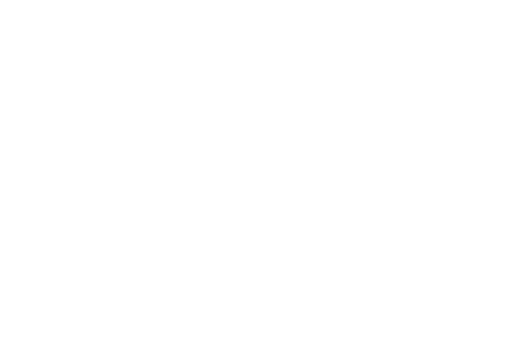
t = 0.00 s
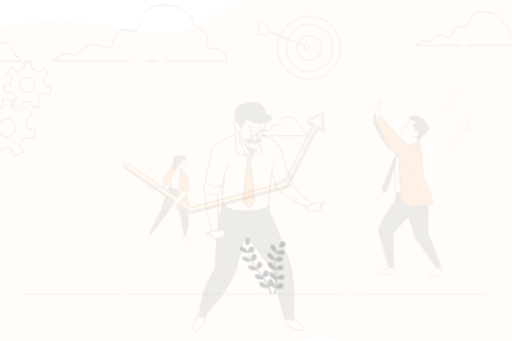
t = 0.15 s
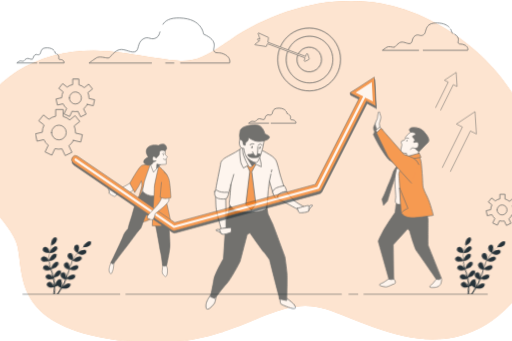
t = 0.45 s
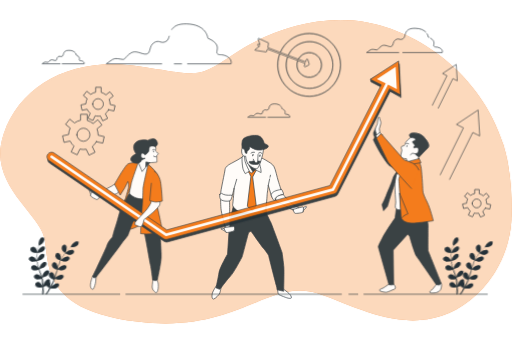
t = 0.60 s
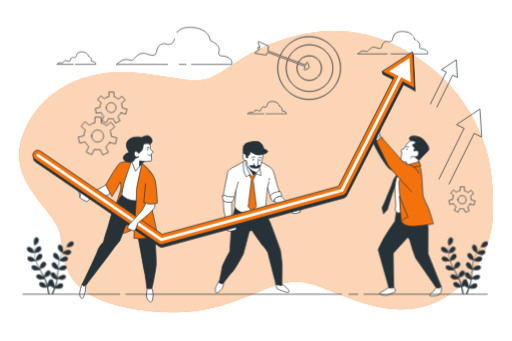
t = 0.80 s
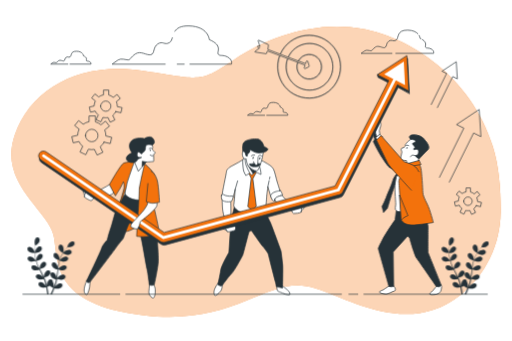
t = 1.00 s

The animated SVG that drew these frames (rendered in a browser with its animation timeline set to each time). Animation: 5 CSS @keyframes rules; one cycle of 1.00 s.

<svg class="animated" id="freepik_stories-team-goals" xmlns="http://www.w3.org/2000/svg" viewBox="0 0 750 500" version="1.1" xmlns:xlink="http://www.w3.org/1999/xlink" xmlns:svgjs="http://svgjs.com/svgjs"><style>svg#freepik_stories-team-goals:not(.animated) .animable {opacity: 0;}svg#freepik_stories-team-goals.animated #freepik--background-simple--inject-73 {animation: 1s 1 forwards cubic-bezier(.36,-0.01,.5,1.38) zoomOut;animation-delay: 0s;}svg#freepik_stories-team-goals.animated #freepik--Clouds--inject-73 {animation: 1s 1 forwards cubic-bezier(.36,-0.01,.5,1.38) zoomOut;animation-delay: 0s;}svg#freepik_stories-team-goals.animated #freepik--Arrows--inject-73 {animation: 1s 1 forwards cubic-bezier(.36,-0.01,.5,1.38) zoomIn;animation-delay: 0s;}svg#freepik_stories-team-goals.animated #freepik--Target--inject-73 {animation: 1s 1 forwards cubic-bezier(.36,-0.01,.5,1.38) slideDown;animation-delay: 0s;}svg#freepik_stories-team-goals.animated #freepik--Gears--inject-73 {animation: 1s 1 forwards cubic-bezier(.36,-0.01,.5,1.38) zoomOut;animation-delay: 0s;}svg#freepik_stories-team-goals.animated #freepik--character-3--inject-73 {animation: 1s 1 forwards cubic-bezier(.36,-0.01,.5,1.38) slideDown;animation-delay: 0s;}svg#freepik_stories-team-goals.animated #freepik--character-2--inject-73 {animation: 1s 1 forwards cubic-bezier(.36,-0.01,.5,1.38) zoomOut;animation-delay: 0s;}svg#freepik_stories-team-goals.animated #freepik--Plants--inject-73 {animation: 1s 1 forwards cubic-bezier(.36,-0.01,.5,1.38) lightSpeedLeft;animation-delay: 0s;}svg#freepik_stories-team-goals.animated #freepik--character-1--inject-73 {animation: 1s 1 forwards cubic-bezier(.36,-0.01,.5,1.38) zoomIn;animation-delay: 0s;}svg#freepik_stories-team-goals.animated #freepik--Floor--inject-73 {animation: 1s 1 forwards cubic-bezier(.36,-0.01,.5,1.38) fadeIn;animation-delay: 0s;}            @keyframes zoomOut {                0% {                    opacity: 0;                    transform: scale(1.5);                }                100% {                    opacity: 1;                    transform: scale(1);                }            }                    @keyframes zoomIn {                0% {                    opacity: 0;                    transform: scale(0.5);                }                100% {                    opacity: 1;                    transform: scale(1);                }            }                    @keyframes slideDown {                0% {                    opacity: 0;                    transform: translateY(-30px);                }                100% {                    opacity: 1;                    transform: translateY(0);                }            }                    @keyframes lightSpeedLeft {              from {                transform: translate3d(-50%, 0, 0) skewX(20deg);                opacity: 0;              }              60% {                transform: skewX(-10deg);                opacity: 1;              }              80% {                transform: skewX(2deg);              }              to {                opacity: 1;                transform: translate3d(0, 0, 0);              }            }                    @keyframes fadeIn {                0% {                    opacity: 0;                }                100% {                    opacity: 1;                }            }        </style><g id="freepik--background-simple--inject-73" class="animable" style="transform-origin: 375.063px 251.879px;"><path d="M676,431.43c36.22-29,57.07-73.12,57.71-119.53.41-29.26-1.69-66-11.52-97.46-32.42-103.73-124-160-191-172s-136,10-188,45-47,29-136,16-162,25-186,95,49,109.67,57,146.34-6,101.66,133,117.66,181-62,250-40C516.71,440.15,599.43,492.82,676,431.43Z" style="fill: rgb(243, 114, 12); transform-origin: 375.063px 251.879px;" id="elisxfkljci3a" class="animable"></path><g id="el44qjmd829c9"><path d="M676,431.43c36.22-29,57.07-73.12,57.71-119.53.41-29.26-1.69-66-11.52-97.46-32.42-103.73-124-160-191-172s-136,10-188,45-47,29-136,16-162,25-186,95,49,109.67,57,146.34-6,101.66,133,117.66,181-62,250-40C516.71,440.15,599.43,492.82,676,431.43Z" style="fill: rgb(255, 255, 255); opacity: 0.7; transform-origin: 375.063px 251.879px;" class="animable"></path></g></g><g id="freepik--Clouds--inject-73" class="animable" style="transform-origin: 354.833px 103.526px;"><path d="M120.14,78.06c-1.41-1.46-3.86-2.81-8.11-2.92-9.55-.23-7,6.53-9.55,8.16s-3.26-.93-5.83.7-1.4,4.89-3.49,5.36-4.89-2.1-7.46-.47-2.56,3-3.73,3-3.49-.93-4.89,0-3,2.1-3,2.1h25" style="fill: none; stroke: rgb(38, 50, 56); stroke-linecap: round; stroke-linejoin: round; transform-origin: 97.11px 84.5621px;" id="elbl1355o1ir6" class="animable"></path><path d="M122.77,82.23l-.72-.33a6.3,6.3,0,0,0-.86-2.46" style="fill: none; stroke: rgb(38, 50, 56); stroke-linecap: round; stroke-linejoin: round; transform-origin: 121.98px 80.835px;" id="el4j95iqawqrs" class="animable"></path><path d="M102.27,94H133s.7-2.1-1.86-3.5-3.73-.23-4.66-1.4,1.85-3.55-2.49-6.23" style="fill: none; stroke: rgb(38, 50, 56); stroke-linecap: round; stroke-linejoin: round; transform-origin: 117.679px 88.435px;" id="elwiyvjz0k21p" class="animable"></path><path d="M408.65,153.11c-1.42-1.47-3.87-2.82-8.12-2.92-9.55-.23-7,6.52-9.55,8.15s-3.26-.93-5.82.7-1.4,4.9-3.5,5.36-4.89-2.1-7.45-.46-2.57,3-3.73,3-3.5-.93-4.89,0-3,2.1-3,2.1h25" style="fill: none; stroke: rgb(38, 50, 56); stroke-linecap: round; stroke-linejoin: round; transform-origin: 385.62px 159.612px;" id="eld7jq8qq826n" class="animable"></path><path d="M411.28,157.28l-.73-.33a6.25,6.25,0,0,0-.86-2.46" style="fill: none; stroke: rgb(38, 50, 56); stroke-linecap: round; stroke-linejoin: round; transform-origin: 410.485px 155.885px;" id="elb04707ljquc" class="animable"></path><path d="M390.78,169.06H421.5s.7-2.1-1.86-3.49-3.73-.24-4.66-1.4,1.85-3.55-2.49-6.23" style="fill: none; stroke: rgb(38, 50, 56); stroke-linecap: round; stroke-linejoin: round; transform-origin: 406.184px 163.5px;" id="elx75y08l53xs" class="animable"></path><path d="M612.26,49.45c-2.54-2.64-7-5.07-14.62-5.26C580.42,43.77,585,56,580.42,58.89s-5.88-1.68-10.5,1.26-2.52,8.82-6.29,9.66S554.81,66,550.19,69s-4.62,5.46-6.72,5.46-6.3-1.68-8.82,0-5.46,3.78-5.46,3.78h45.09" style="fill: none; stroke: rgb(38, 50, 56); stroke-linecap: round; stroke-linejoin: round; transform-origin: 570.725px 61.2097px;" id="elrskj1jj5yhi" class="animable"></path><path d="M617,57c-.41-.2-.84-.4-1.3-.6a11.39,11.39,0,0,0-1.55-4.43" style="fill: none; stroke: rgb(38, 50, 56); stroke-linecap: round; stroke-linejoin: round; transform-origin: 615.575px 54.485px;" id="eln57d11icwdn" class="animable"></path><path d="M580.05,78.21h55.38s1.26-3.78-3.36-6.3-6.71-.42-8.39-2.52c-1.5-1.87,3.33-6.4-4.49-11.23" style="fill: none; stroke: rgb(38, 50, 56); stroke-linecap: round; stroke-linejoin: round; transform-origin: 607.818px 68.185px;" id="elnniampgp86" class="animable"></path><path d="M278.13,94.06h60.92s2.08-6.23-5.54-10.38-11.07-.69-13.84-4.15,7.62-12.46-13.14-21.45c0,0-1.39-19.38-29.76-20.07-12.24-.3-17.78,3.27-20.74,7.81" style="fill: none; stroke: rgb(38, 50, 56); stroke-linecap: round; stroke-linejoin: round; transform-origin: 297.67px 66.0262px;" id="elwevmucv26o8" class="animable"></path><line x1="259.54" y1="94.06" x2="269.68" y2="94.06" style="fill: none; stroke: rgb(38, 50, 56); stroke-linecap: round; stroke-linejoin: round; transform-origin: 264.61px 94.06px;" id="elprvrwnexnt" class="animable"></line><path d="M252.34,55.38c-.87,2.95-1.81,5.5-3.94,6.85-7.61,4.84-9.68-2.77-17.3,2.08S227,78.84,220.73,80.22,206.19,74,198.58,78.84s-7.61,9-11.07,9-10.38-2.76-14.53,0-9,6.23-9,6.23h77.81" style="fill: none; stroke: rgb(38, 50, 56); stroke-linecap: round; stroke-linejoin: round; transform-origin: 208.16px 74.725px;" id="elu5wrm0vvr8n" class="animable"></path></g><g id="freepik--Arrows--inject-73" class="animable" style="transform-origin: 668.335px 178.715px;"><polyline points="658.36 266.99 694.03 194.95 704.74 200.25 702.19 160.44 668.99 182.55 679.7 187.85 644.02 259.89" style="fill: none; stroke: rgb(38, 50, 56); stroke-linecap: round; stroke-linejoin: round; transform-origin: 674.38px 213.715px;" id="elbx1re75w4b6" class="animable"></polyline><polyline points="640.96 157.59 663.44 112.19 670.19 115.53 668.59 90.44 647.66 104.37 654.41 107.71 631.93 153.12" style="fill: none; stroke: rgb(38, 50, 56); stroke-linecap: round; stroke-linejoin: round; transform-origin: 651.06px 124.015px;" id="elxpn5wiamik9" class="animable"></polyline></g><g id="freepik--Target--inject-73" class="animable" style="transform-origin: 436.38px 97.849px;"><path d="M410.83,79.5a45.91,45.91,0,1,1-.85,2.09" style="fill: none; stroke: rgb(38, 50, 56); stroke-miterlimit: 10; transform-origin: 452.919px 97.8358px;" id="elugtsjifsk" class="animable"></path><path d="M410.31,79.31a46.45,46.45,0,1,1-.85,2.09" style="fill: none; stroke: rgb(38, 50, 56); stroke-miterlimit: 10; stroke-width: 0.5px; transform-origin: 452.9px 97.849px;" id="elf48wm3z9dg" class="animable"></path><path d="M422.45,83.89a34.17,34.17,0,1,1-.86,2.08" style="fill: none; stroke: rgb(38, 50, 56); stroke-miterlimit: 10; transform-origin: 453.58px 97.9786px;" id="el24afv1kzmdh" class="animable"></path><path d="M421.93,83.69a34.39,34.39,0,1,1-3.08,14.23,34,34,0,0,1,2.22-12.15" style="fill: none; stroke: rgb(38, 50, 56); stroke-miterlimit: 10; stroke-width: 0.5px; transform-origin: 453.24px 97.9152px;" id="el0ll1mjvrhd2k" class="animable"></path><path d="M437.27,89.53a.08.08,0,0,1,0,0,17.83,17.83,0,1,1-.93,2.05l0-.09" style="fill: none; stroke: rgb(38, 50, 56); stroke-miterlimit: 10; transform-origin: 453.01px 97.9064px;" id="el3xt0ashkxml" class="animable"></path><path d="M436.55,89.71l.21-.42h0a18.6,18.6,0,1,1-2.13,8.63,18.41,18.41,0,0,1,1.2-6.57" style="fill: none; stroke: rgb(38, 50, 56); stroke-miterlimit: 10; stroke-width: 0.5px; transform-origin: 453.23px 97.9329px;" id="elzr05tx2qie" class="animable"></path><path d="M437.57,89.59l-.15,0-.13-.05-.52-.2h0l-14.31-5.4-.52-.2-11.1-4.19-.52-.19-17.88-6.75.88-6.6a.56.56,0,0,0-.33-.59L378.84,59a.57.57,0,0,0-.77.7l2.87,8.5-2.11-.8a1.13,1.13,0,1,0-.8,2.11l2.2.83-6.6,5.07a.56.56,0,0,0-.2.59.55.55,0,0,0,.46.41l15.85,2.44h.08a.57.57,0,0,0,.53-.36l1.49-3.78,17.62,6.65.52.19,11.09,4.18.52.2,14.25,5.38.52.19.42.16" style="fill: none; stroke: rgb(38, 50, 56); stroke-miterlimit: 10; transform-origin: 405.49px 75.3061px;" id="elrhbkqu3k4mm" class="animable"></path><path d="M437.27,89.53h.15l.15,0,10.19,3.85,1.12-3.36a1.12,1.12,0,0,1,1.06-.77h0a1.13,1.13,0,0,1,1.06.8l2,6.62a1.14,1.14,0,0,1-.57,1.34l-5.1,2.54a1.11,1.11,0,0,1-.5.12,1.13,1.13,0,0,1-.74-.27,1.15,1.15,0,0,1-.33-1.21L447,95.58,436.78,91.7a1,1,0,0,1-.38-.25" style="fill: none; stroke: rgb(38, 50, 56); stroke-miterlimit: 10; transform-origin: 444.724px 94.96px;" id="el6htu0bxrszr" class="animable"></path></g><g id="freepik--Gears--inject-73" class="animable" style="transform-origin: 405.28px 223.22px;"><path d="M152.38,208.46l9,2,2.08-9.12-8.63-2c0-.25,0-.51,0-.77a20.44,20.44,0,0,0-1.64-8.06l7-5.58-5.83-7.31L147.7,183a20.54,20.54,0,0,0-8.13-4.32V170h-9.35v8.38a20.42,20.42,0,0,0-8.49,3.81l-6.77-5.4-5.83,7.31,6.61,5.27a20.48,20.48,0,0,0-2.2,8.93l-8.61,2,2.08,9.12,8.49-1.94a20.77,20.77,0,0,0,5.48,7.1l-4,8.21,8.43,4.06,3.89-8.08a20.31,20.31,0,0,0,8.77.21l4,8.37,8.43-4.06-3.92-8.14A20.72,20.72,0,0,0,152.38,208.46ZM125,198.65a9.18,9.18,0,1,1,9.18,9.18A9.18,9.18,0,0,1,125,198.65Z" style="fill: none; stroke: rgb(38, 50, 56); stroke-linecap: round; stroke-linejoin: round; transform-origin: 134.195px 198.675px;" id="elouec1gmhk9" class="animable"></path><path d="M698.13,301.6l6.09,1.39,1.41-6.18-5.85-1.34c0-.17,0-.35,0-.52a14,14,0,0,0-1.1-5.47l4.74-3.78-4-5L695,284.36a13.82,13.82,0,0,0-5.51-2.92v-5.91H683.1v5.67a13.93,13.93,0,0,0-5.75,2.59l-4.59-3.66-4,5,4.48,3.57a13.79,13.79,0,0,0-1.49,6L666,296l1.41,6.18,5.76-1.31a14.11,14.11,0,0,0,3.71,4.81l-2.68,5.56,5.71,2.75,2.64-5.48a13.64,13.64,0,0,0,3.28.41,14.54,14.54,0,0,0,2.66-.26l2.73,5.67,5.72-2.75-2.66-5.51A14.19,14.19,0,0,0,698.13,301.6ZM679.57,295a6.22,6.22,0,1,1,6.22,6.22A6.22,6.22,0,0,1,679.57,295Z" style="fill: none; stroke: rgb(38, 50, 56); stroke-linecap: round; stroke-linejoin: round; transform-origin: 685.815px 294.93px;" id="el7g26rjo8gfk" class="animable"></path><path d="M169.61,163.64l7.38,1.68,1.7-7.48-7.08-1.61c0-.21,0-.42,0-.63A16.77,16.77,0,0,0,170.3,149l5.75-4.58-4.78-6-5.5,4.38a16.91,16.91,0,0,0-6.67-3.54v-7.15h-7.67V139a16.82,16.82,0,0,0-7,3.13l-5.56-4.43-4.78,6,5.42,4.32a16.83,16.83,0,0,0-1.8,7.32l-7.07,1.62,1.71,7.48,7-1.59a17,17,0,0,0,4.49,5.82l-3.25,6.73,6.92,3.33,3.19-6.63a16.81,16.81,0,0,0,4,.49,17.15,17.15,0,0,0,3.22-.31l3.3,6.86,6.92-3.33-3.22-6.67A16.81,16.81,0,0,0,169.61,163.64Zm-22.45-8a7.53,7.53,0,1,1,7.53,7.52A7.53,7.53,0,0,1,147.16,155.6Z" style="fill: none; stroke: rgb(38, 50, 56); stroke-linecap: round; stroke-linejoin: round; transform-origin: 154.665px 155.625px;" id="elklb8tbth9sd" class="animable"></path></g><g id="freepik--character-3--inject-73" class="animable" style="transform-origin: 597.134px 303.346px;"><path d="M569.75,419.55s-6.21,4-7.45,5-6.95,2.24-6.2,4,7.94,2.73,9.93,2.73,9.67-4,11.66-4.46,2-2.73,1.24-4.47a20.77,20.77,0,0,0-3-4.22l-5.21,1.49Z" style="fill: rgb(255, 255, 255); stroke: rgb(38, 50, 56); stroke-linecap: round; stroke-linejoin: round; transform-origin: 567.714px 424.705px;" id="elkuyqcgp17q" class="animable"></path><path d="M640.23,418.87s-4.72,5.71-5.46,6.95-5,3.22-5,5.21,7.2,1,9.43.74a9,9,0,0,0,6.45-4.46c1.25-2.49,2.24-7.7.75-9.68S640.23,418.87,640.23,418.87Z" style="fill: rgb(255, 255, 255); stroke: rgb(38, 50, 56); stroke-linecap: round; stroke-linejoin: round; transform-origin: 638.459px 424.616px;" id="el1y63kt05sf7" class="animable"></path><path d="M580.67,308.93l-.2,1.5-1.54,11.9s-13.8,19.49-18.85,29.64c-2.58,5.18-6.18,11.33-5.68,13.06l15.35,54.52a10,10,0,0,0,3.72,1,10.15,10.15,0,0,0,3.47-.74l-.7-50.46,21.3-23.43,2.73,3.47s7.07,25.08,10.05,29.05S639,419.61,639,419.61a10.69,10.69,0,0,0,4.22,1c2.24,0,3.23-3,3.23-3s-18.49-45.65-19-47.14-.13-38-.13-38l-3-17.62-3.47-11.17s-6.45,1.74-17.37,1.24-21.34-1.24-21.34-1.24Z" style="fill: rgb(38, 50, 56); stroke: rgb(38, 50, 56); stroke-linecap: round; stroke-linejoin: round; transform-origin: 600.402px 362.145px;" id="elw8ypwu8o97q" class="animable"></path><path d="M551.38,189.32s-3.47,5.21-4,8.44a8.46,8.46,0,0,0,1.74,6l-2,4.22s6.7,13.65,10.67,19.85,10.42,16.63,14.39,18.62,11.66,10.17,11.66,10.17l4.47-9.68S575.21,230.51,567,219.1a220.5,220.5,0,0,1-13.65-21.59,39.9,39.9,0,0,1,.5-6.45,33.7,33.7,0,0,0,.49-5.71Z" style="fill: rgb(38, 50, 56); stroke: rgb(38, 50, 56); stroke-linecap: round; stroke-linejoin: round; transform-origin: 567.715px 220.985px;" id="eln8dltga3ee" class="animable"></path><path d="M591.59,243.17s-10.18,12.16-12.16,20.1.49,32.51.49,36-2,7.2.75,9.68,10.92,1.24,13.89,1,17.13,0,21.35-1.25,6.2-3,6.2-5.95-5.21-26.55-6-30.52,2-17.62-1.73-24.08S598.78,240.69,591.59,243.17Z" style="fill: rgb(255, 255, 255); stroke: rgb(38, 50, 56); stroke-linecap: round; stroke-linejoin: round; transform-origin: 600.386px 276.197px;" id="el9gv3garu7dj" class="animable"></path><path d="M589.85,244.91s-12.41,12.65-14.15,19.35-7.94,19.61-9.92,25.32a116.13,116.13,0,0,1-6,13.15l2.23,8.93,5.71-6.2s5.71-19.61,8.69-27.8,3.47-15.88,4-18.11S589.85,244.91,589.85,244.91Z" style="fill: rgb(38, 50, 56); stroke: rgb(38, 50, 56); stroke-linecap: round; stroke-linejoin: round; transform-origin: 574.815px 278.285px;" id="elxqyuk6rp0h" class="animable"></path><path d="M591.59,244.16s-7.45,20.35-7.2,21.84,3.72,56.58,3.72,56.58,3.48,8.44,19.11,7.2S635,326.3,635,326.3s-4.71-18.61-8.93-27.05-6.45-13.4-6.45-17.37-1.74-30.52-2.73-34.74a22.05,22.05,0,0,0-2.24-6.2l-1.48-1.24Z" style="fill: rgb(243, 114, 12); stroke: rgb(38, 50, 56); stroke-linecap: round; stroke-linejoin: round; transform-origin: 609.692px 284.802px;" id="el50cwqw5w2xl" class="animable"></path><path d="M585.63,286.35l12.16,29.78s-5,2-6.7,3.72a40.09,40.09,0,0,1-3,2.73Z" style="fill: rgb(243, 114, 12); stroke: rgb(38, 50, 56); stroke-linecap: round; stroke-linejoin: round; transform-origin: 591.71px 304.465px;" id="eltbwh2bm3v5a" class="animable"></path><path d="M601.76,204.21s-7.69,6.2-7.69,7.94-2,4.22-2,4.22-4,.5-4.22,2,1.24,4.47,1.24,4.47-2.48,8.44-1.48,10.42,8.18,2.24,8.18,2.24l.25,5.46,17.13-2.73-.25-4.22s9.18-9.93,13.65-14.15-1.24-11.66-6.7-17.37-18.37-5.71-19.36-2.73A3.82,3.82,0,0,0,601.76,204.21Z" style="fill: rgb(255, 255, 255); stroke: rgb(38, 50, 56); stroke-linecap: round; stroke-linejoin: round; transform-origin: 607.775px 219.372px;" id="elu1oeckl57v" class="animable"></path><path d="M595.31,213.14a3.42,3.42,0,0,1,3.47.25" style="fill: none; stroke: rgb(38, 50, 56); stroke-linecap: round; stroke-linejoin: round; transform-origin: 597.045px 213.086px;" id="elyag10lgppcp" class="animable"></path><path d="M595.57,216.72c-.19.8-.07,1.52.26,1.59s.76-.5.95-1.3.07-1.51-.26-1.59S595.76,215.92,595.57,216.72Z" style="fill: rgb(38, 50, 56); transform-origin: 596.175px 216.864px;" id="el0wti752mguw" class="animable"></path><path d="M619.88,202.47c-5.46-5.71-18.37-5.71-19.36-2.73a3.82,3.82,0,0,0,1.24,4.47s8.44,1,7.2,3.23-5.46,2.23-4.47,3.72,4.47,4.71,3.23,5.46-2,2.23-1.24,2.73,2-.75,5-.25,2.23,7.44-.5,8.44-4-.25,1,4.22a6.27,6.27,0,0,0,2,1.18c2.48-2.67,9.09-9.71,12.67-13.1C631,215.62,625.34,208.18,619.88,202.47Z" style="fill: rgb(38, 50, 56); stroke: rgb(38, 50, 56); stroke-linecap: round; stroke-linejoin: round; transform-origin: 614.22px 215.352px;" id="el0yowp7n1i35" class="animable"></path><polyline points="608.96 228.28 604.49 227.29 601.51 229.52" style="fill: none; stroke: rgb(38, 50, 56); stroke-linecap: round; stroke-linejoin: round; transform-origin: 605.235px 228.405px;" id="eljxcmvrr484p" class="animable"></polyline><polygon points="614.17 235.23 591.34 241.43 589.85 246.15 616.9 241.19 614.17 235.23" style="fill: rgb(243, 114, 12); stroke: rgb(38, 50, 56); stroke-linecap: round; stroke-linejoin: round; transform-origin: 603.375px 240.69px;" id="eljvqh7rgfhs" class="animable"></polygon><path d="M556.6,196.76l-.75-5.21s2.23-7.19,2.23-8.93-1.73-5.71-1.73-6.7-1.49-2.48-2-.5-1.49,9.43-1.49,9.43-3.22,5.46-3,8.19,2.72,8.44,2.72,8.44l4.47-2.73Z" style="fill: rgb(255, 255, 255); stroke: rgb(38, 50, 56); stroke-linecap: round; stroke-linejoin: round; transform-origin: 553.965px 187.963px;" id="el3wzyiu0mvrw" class="animable"></path><polygon points="559.82 200.74 556.6 196.76 550.64 201.48 554.11 207.44 559.82 200.74" style="fill: rgb(255, 255, 255); stroke: rgb(38, 50, 56); stroke-linecap: round; stroke-linejoin: round; transform-origin: 555.23px 202.1px;" id="elaeycgbl6tpi" class="animable"></polygon><path d="M613.92,251.86a18.72,18.72,0,0,0-8.69-9.68,76,76,0,0,0-13.15-5l-33.75-38.46-6.7,6.7s14.15,29.53,16.88,34.49,34.24,39,34.24,39" style="fill: rgb(243, 114, 12); stroke: rgb(38, 50, 56); stroke-linecap: round; stroke-linejoin: round; transform-origin: 582.775px 238.815px;" id="el4g9w50qqvsb" class="animable"></path></g><g id="freepik--character-2--inject-73" class="animable" style="transform-origin: 379.8px 318.448px;"><path d="M319.69,414.44s-4.75,6.75-5.75,10.5-.75,8.75,1.75,8.25,8.25-6.75,8.75-8.5,2.25-9.75,2.25-9.75l-6-.5Z" style="fill: rgb(255, 255, 255); stroke: rgb(38, 50, 56); stroke-linecap: round; stroke-linejoin: round; transform-origin: 320.041px 423.832px;" id="elu7zin5zm2r" class="animable"></path><path d="M405.44,418.69s0,7,1.5,8,11.75,5.25,14.75,5.5,4-.25,2.25-3.75-11.75-10.25-11.75-10.25Z" style="fill: rgb(255, 255, 255); stroke: rgb(38, 50, 56); stroke-linecap: round; stroke-linejoin: round; transform-origin: 415.121px 425.217px;" id="el2jyle5sgta1" class="animable"></path><path d="M343.94,300.44l-5.75,24.25-3,45.5s-11,19-12,26-4.25,21.25-4.25,21.25,4.5,2,5.25,2,9.75-13,14.75-18,16.25-26.5,16.75-27.5,8.5-32.75,9-33.75,3.5-2.25,3.5-2.25,15.06,21.65,16.88,23.47c2.91,2.91,7.62,10.28,7.62,10.28s10.25,40.75,11,42.75a26.66,26.66,0,0,1,1,5.75l9.25,2s.75-27.25.25-33.75-2.5-20.5-2.5-20.5-15.25-41.75-16-42.75-5.25-11-5.25-11l-1.5-9.5a57.74,57.74,0,0,1-27,1C346.94,302.69,343.94,300.44,343.94,300.44Z" style="fill: rgb(38, 50, 56); stroke: rgb(38, 50, 56); stroke-linecap: round; stroke-linejoin: round; transform-origin: 366.651px 361.315px;" id="elhbx2js8zgb7" class="animable"></path><path d="M358.07,232.65a166.54,166.54,0,0,1-16.88,9.79c-7.67,3.67-9.5,7.34-9.5,9.17s-6.67,32.17-6.17,33.83,5,4.17,7.84,4.84,6.83-.17,7.66-.84,3.5-12,3.5-12-1.5,20.5-2.16,23.17,5.5,9.5,11.5,10.67,22.16,1.16,26.33-.17,7-1.67,8.33-4.17,2.17-20.33,2.34-21.5,1.5-11.83,1.5-11.83l4.33,14.67,1.67,3s.83-1.84,6-4.84,6.83-3.33,6.83-3.33-3-9.83-4.83-15.5-3.67-16-6-20.17-6.5-6-12.17-9.5-14-5.5-15-6S363.28,230.7,358.07,232.65Z" style="fill: rgb(255, 255, 255); stroke: rgb(38, 50, 56); stroke-linecap: round; stroke-linejoin: round; transform-origin: 368.342px 271.755px;" id="elegy8wgptx3n" class="animable"></path><line x1="344.52" y1="277.44" x2="348.04" y2="265.25" style="fill: none; stroke: rgb(38, 50, 56); stroke-linecap: round; stroke-linejoin: round; transform-origin: 346.28px 271.345px;" id="el52nouaqxoln" class="animable"></line><line x1="394.8" y1="262.23" x2="395.4" y2="259.47" style="fill: none; stroke: rgb(38, 50, 56); stroke-linecap: round; stroke-linejoin: round; transform-origin: 395.1px 260.85px;" id="elmgyn3e0utzq" class="animable"></line><line x1="392.36" y1="273.61" x2="394.27" y2="264.73" style="fill: none; stroke: rgb(38, 50, 56); stroke-linecap: round; stroke-linejoin: round; transform-origin: 393.315px 269.17px;" id="elzwyiev2u79d" class="animable"></line><polygon points="362.44 251.94 365.94 256.94 367.94 261.44 362.94 302.94 369.94 309.44 375.44 302.19 370.44 261.94 373.44 256.19 377.43 249.66 370.19 245.44 362.44 251.94" style="fill: rgb(243, 114, 12); stroke: rgb(38, 50, 56); stroke-linecap: round; stroke-linejoin: round; transform-origin: 369.935px 277.44px;" id="elqo27pzj6nph" class="animable"></polygon><path d="M360,230.86s-3.47.91-4.23,3,.3,14.81,1.36,17.53a48.45,48.45,0,0,0,3,5.93s9.28-5.93,10.94-6.23,11.19,4.69,11.19,4.69.3-5.9-3-14.21-11-13-14.36-13.31A5.13,5.13,0,0,0,360,230.86Z" style="fill: rgb(255, 255, 255); stroke: rgb(38, 50, 56); stroke-linecap: round; stroke-linejoin: round; transform-origin: 368.89px 242.781px;" id="el3ku8eezguvj" class="animable"></path><path d="M358.62,229.81s.46,5.29.91,8.91,6.05,15.58,8,17.24,6-3.78,7.41-6.2a27.54,27.54,0,0,1,2-3.17s-9.67-4.69-12.69-10.13-2.73-8-4.09-8.17S358.62,229.81,358.62,229.81Z" style="fill: rgb(255, 255, 255); stroke: rgb(38, 50, 56); stroke-linecap: round; stroke-linejoin: round; transform-origin: 367.78px 242.274px;" id="elb5zedhf9mpp" class="animable"></path><path d="M363.5,242.81l7.43,12s3.42-3.16,4-5S363.5,242.81,363.5,242.81Z" style="fill: rgb(38, 50, 56); stroke: rgb(38, 50, 56); stroke-linecap: round; stroke-linejoin: round; transform-origin: 369.225px 248.81px;" id="elcu7ctsmb2us" class="animable"></path><path d="M355.71,221.32a12.2,12.2,0,0,0-.71,5.43c.23,3.31,2.12,5.67,3.07,5.9a13.8,13.8,0,0,0,2.6.24s.23,5.9,2.83,9.92,11.34,9.68,13.93,6.85,5.91-14.17,7.09-19.6a98.94,98.94,0,0,0,1.65-10.63l-17.47-4-8.27-1.88Z" style="fill: rgb(255, 255, 255); stroke: rgb(38, 50, 56); stroke-linecap: round; stroke-linejoin: round; transform-origin: 370.557px 231.987px;" id="el0l2o7tnicogf" class="animable"></path><path d="M365.86,219s.95,3.07-.94,5-2.6,1.89-2.6,1.89.47,3.07-.24,3.07a2.32,2.32,0,0,1-2.36-2.37,6.9,6.9,0,0,0-1.18-3.54l-2.83-1.65a23.91,23.91,0,0,1,.23-10.39c1.42-5.43,11.57-7.56,20.08-7.32s10.62,11.1,10.62,11.1a40.55,40.55,0,0,1,5.2,2.83c.71.71,1.42,2.36-2.6,4.49s-11.1,2.83-15.35,1.18A44.81,44.81,0,0,1,365.86,219Z" style="fill: rgb(38, 50, 56); stroke: rgb(38, 50, 56); stroke-linecap: round; stroke-linejoin: round; transform-origin: 373.819px 216.316px;" id="ellvl26tao5co" class="animable"></path><path d="M371.59,231.56c-.28.88-.85,1.48-1.29,1.35s-.57-1-.3-1.84.85-1.48,1.28-1.34S371.86,230.69,371.59,231.56Z" style="fill: rgb(38, 50, 56); transform-origin: 370.792px 231.319px;" id="elb2wingu0q8k" class="animable"></path><path d="M381.41,232.32c-.27.88-.85,1.48-1.28,1.34s-.58-1-.31-1.83.85-1.48,1.29-1.35S381.68,231.44,381.41,232.32Z" style="fill: rgb(38, 50, 56); transform-origin: 380.618px 232.072px;" id="elvfbgvzdxm7s" class="animable"></path><path d="M368,228.6s1.52-2.27,5-1.36" style="fill: none; stroke: rgb(38, 50, 56); stroke-linecap: round; stroke-linejoin: round; transform-origin: 370.5px 227.812px;" id="el2jvhsrc6uze" class="animable"></path><path d="M378.73,228.29a3.08,3.08,0,0,1,4.53.31" style="fill: none; stroke: rgb(38, 50, 56); stroke-linecap: round; stroke-linejoin: round; transform-origin: 380.995px 228.021px;" id="elxbawhbuubc" class="animable"></path><path d="M374,239.18a15,15,0,0,0-4.23.75c-2.27.76-5.59-.15-4.08,1.82s4.38,2.57,7.4,2.57,5.75-.15,6.66-1.51,2.26-2.72,1.21-2.88-5.14-.45-5.6-.45A6.32,6.32,0,0,1,374,239.18Z" style="fill: rgb(38, 50, 56); stroke: rgb(38, 50, 56); stroke-linecap: round; stroke-linejoin: round; transform-origin: 373.326px 241.75px;" id="elbipebnfzjcv" class="animable"></path><path d="M378,230.41s-.3,8.31-.6,9.83a2,2,0,0,1-3.63.9,20.69,20.69,0,0,1-2.42-4.08" style="fill: rgb(255, 255, 255); stroke: rgb(38, 50, 56); stroke-linecap: round; stroke-linejoin: round; transform-origin: 374.675px 236.206px;" id="elbohqmraoggh" class="animable"></path><path d="M410.19,279.44s-7.2,1.18-10.2,3.18-4.05,3.74-3.3,5.66a28.49,28.49,0,0,0,2.5,5.41c1.25,2,3.5.5,3.5.5a2.21,2.21,0,0,1,.25-3.25c1.75-1.75,8.25-4.25,8.25-4.25h2.25c1,0,0-2.75-.75-4S411.94,278.94,410.19,279.44Z" style="fill: rgb(255, 255, 255); stroke: rgb(38, 50, 56); stroke-linecap: round; stroke-linejoin: round; transform-origin: 405.159px 287.052px;" id="el1qn86jkzmvv" class="animable"></path><path d="M325.44,291.44s0,7.25.5,14.5,6.5,27.5,6.5,27.5l6-1.5s-.25-19-.25-25-.25-13.25-.25-13.25Z" style="fill: rgb(255, 255, 255); stroke: rgb(38, 50, 56); stroke-linecap: round; stroke-linejoin: round; transform-origin: 331.94px 312.44px;" id="ellv4ibeaas" class="animable"></path><path d="M324.35,286.39a1.81,1.81,0,0,1,2.86-1.25,12.94,12.94,0,0,0,5.48,2.05,25.25,25.25,0,0,0,7.25.23,1.46,1.46,0,0,1,1.59,1.87c-.63,2.07-1.58,4.89-2.34,5.65-1.25,1.25-7.25,1.25-10.25.25s-3.75-1.75-4.5-4.25A13,13,0,0,1,324.35,286.39Z" style="fill: rgb(255, 255, 255); stroke: rgb(38, 50, 56); stroke-linecap: round; stroke-linejoin: round; transform-origin: 332.892px 290.353px;" id="elvn06t5pb6b" class="animable"></path><path d="M440.94,310.94a10.94,10.94,0,0,1,3-4.75c2.25-2,3.25-2.5,1-2.75s-5,3.25-5,3.25Z" style="fill: rgb(255, 255, 255); stroke: rgb(38, 50, 56); stroke-linecap: round; stroke-linejoin: round; transform-origin: 443.074px 307.184px;" id="elkawhyrf4vgn" class="animable"></path><path d="M402.69,294.19a19.27,19.27,0,0,0,5.25,3.75c3.75,2,22.5,12.25,22.5,12.25l6.75-4s-10.5-4.75-15.25-9.75-8.5-9.75-8.5-9.75S400.94,287.44,402.69,294.19Z" style="fill: rgb(255, 255, 255); stroke: rgb(38, 50, 56); stroke-linecap: round; stroke-linejoin: round; transform-origin: 419.856px 298.44px;" id="el8dxjsufusw3" class="animable"></path><path d="M427.19,307.44s1,5.25,2.75,5.5,10.25-.5,11-2,1.25-6.75,0-7S427.19,307.44,427.19,307.44Z" style="fill: rgb(255, 255, 255); stroke: rgb(38, 50, 56); stroke-linecap: round; stroke-linejoin: round; transform-origin: 434.446px 308.458px;" id="el48bq78ft0vo" class="animable"></path><path d="M333.2,339.52a11,11,0,0,0-4.49-3.39c-2.81-1.07-3.92-1.19-1.9-2.22s5.82,1.28,5.82,1.28Z" style="fill: rgb(255, 255, 255); stroke: rgb(38, 50, 56); stroke-linecap: round; stroke-linejoin: round; transform-origin: 329.489px 336.583px;" id="ele9l1kkx9oyn" class="animable"></path><path d="M344.82,331.39s.92,5.26-.63,6.11-9.76,3.15-11,2-3.56-5.88-2.47-6.55S344.82,331.39,344.82,331.39Z" style="fill: rgb(255, 255, 255); stroke: rgb(38, 50, 56); stroke-linecap: round; stroke-linejoin: round; transform-origin: 337.764px 335.603px;" id="el28m5btv92dyj" class="animable"></path></g><g id="freepik--Plants--inject-73" class="animable" style="transform-origin: 378.124px 389.815px;"><path d="M92,370.9s.87-3.15.89-3.35c.34-2.39-.42-7.19-2.85-8.37a3.2,3.2,0,0,0-4.35,1.93c-.65,1.79.18,4,1.15,5.49C88,368.38,92,370.9,92,370.9Z" style="fill: rgb(38, 50, 56); transform-origin: 89.2129px 364.9px;" id="elcweqofuurxu" class="animable"></path><path d="M44.14,369.86c1.94.85,6.67.74,6.68.74s-1-3.1-1.11-3.29c-1-2.17-4.33-5.76-7-5.4a3.19,3.19,0,0,0-2.56,4C40.59,367.76,42.49,369.14,44.14,369.86Z" style="fill: rgb(38, 50, 56); transform-origin: 45.4271px 366.245px;" id="el4pt1wjcq3yi" class="animable"></path><path d="M45.78,383.58c2,.29,6.23-.93,6.57-1a55.44,55.44,0,0,0,2.56,7.09c.58,1.35,1.21,2.68,1.85,4-.38-.57-.73-1.07-.79-1.14-1.57-1.82-5.69-4.41-8.17-3.36a3.2,3.2,0,0,0-1.42,4.54c.92,1.67,3.12,2.49,4.9,2.75s5.43-.71,6.38-1c.26.51.5,1,.76,1.53,1.22,2.44,2.46,4.87,3.59,7.28.4.85.76,1.71,1.13,2.56-.34-.5-.64-.92-.69-1-1.57-1.82-5.69-4.42-8.17-3.36A3.2,3.2,0,0,0,52.86,407c.92,1.66,3.12,2.49,4.9,2.75s5.07-.62,6.21-.93c.35.88.7,1.77,1,2.64.19.6.41,1.17.57,1.78s.34,1.2.5,1.79c.28,1.16.57,2.34.81,3.48.18.78.33,1.53.48,2.29-.39-.85-1.18-2.5-1.26-2.63-1.29-2-5-5.23-7.58-4.57a3.19,3.19,0,0,0-2.08,4.27c.65,1.79,2.7,2.94,4.42,3.47,1.89.58,6.09.05,6.61,0,.25,1.25.48,2.47.69,3.63.42,2.41.75,4.59,1,6.45h1.76c-.3-1.93-.69-4.21-1.19-6.75-.25-1.27-.55-2.63-.86-4a34.34,34.34,0,0,0,3.69-1.74c1.38,1.5,4.92,3.25,5.38,3.47-.48,1.18-1,2.33-1.43,3.41-.92,2.11-1.8,4-2.58,5.62h1.9c.67-1.48,1.4-3.16,2.15-5,.49-1.2,1-2.5,1.5-3.83.51.11,4.66.95,6.6.51,1.75-.39,3.88-1.38,4.67-3.12A3.19,3.19,0,0,0,89,415.59c-2.55-.86-6.46,2-7.89,4-.08.12-.86,1.46-1.34,2.31.21-.54.41-1.07.61-1.63.41-1.12.79-2.24,1.19-3.44l.54-1.79c.19-.59.31-1.24.48-1.87.35-1.46.63-3,.88-4.47,1,.35,4.45,1.57,6.26,1.44s4-.79,5.08-2.38a3.19,3.19,0,0,0-1.07-4.63c-2.4-1.24-6.7,1-8.4,2.74-.11.11-1.2,1.46-1.78,2.22.14-.91.29-1.82.4-2.75.33-2.67.59-5.39.85-8.1.08-.83.17-1.66.26-2.48.34.13,4.45,1.65,6.47,1.51,1.8-.12,4.05-.78,5.09-2.38a3.19,3.19,0,0,0-1.08-4.63c-2.39-1.24-6.69,1-8.4,2.74-.13.13-1.69,2.09-2.07,2.6.2-1.82.41-3.63.68-5.41A58.8,58.8,0,0,1,87.27,382c.16.06,4.44,1.68,6.51,1.53,1.79-.12,4-.78,5.08-2.38a3.19,3.19,0,0,0-1.07-4.63c-2.4-1.24-6.69,1-8.4,2.74-.11.12-1.31,1.6-1.86,2.32l-.13-.07a40.44,40.44,0,0,1,2.83-6.76c.61-1.2,1.26-2.32,1.92-3.39.77.39,4.29,2.1,6.17,2.17s4.1-.33,5.31-1.81a3.19,3.19,0,0,0-.56-4.72c-2.24-1.49-6.77.31-8.65,1.81-.1.08-1,1-1.73,1.72.3-.48.61-1,.91-1.43,1.13-1.7,2.27-3.18,3.29-4.49.58-.74,1.12-1.4,1.64-2,1,0,4.77-.13,6.43-.91s3.5-2.2,3.89-4.06a3.19,3.19,0,0,0-2.67-3.93c-2.68-.29-5.87,3.39-6.85,5.59-.09.19-1.07,3.32-1,3.32h.06c-.51.58-1.05,1.2-1.62,1.9-1,1.29-2.22,2.75-3.39,4.44a53.58,53.58,0,0,0-3.52,5.6,42.26,42.26,0,0,0-3,6.77s0,0,0,.08c0-.79,0-3,0-3.17-.3-2.39-2.31-6.82-5-7.31a3.18,3.18,0,0,0-3.68,3c-.16,1.9,1.22,3.8,2.56,5,1.51,1.35,5.71,2.66,6,2.76A56.84,56.84,0,0,0,85,389c-.25,1.44-.47,2.91-.66,4.37,0-.68,0-1.29,0-1.38-.31-2.38-2.31-6.82-5-7.31a3.19,3.19,0,0,0-3.68,3c-.15,1.9,1.22,3.8,2.56,5s4.93,2.4,5.87,2.71l-.21,1.69c-.32,2.71-.63,5.41-1,8.05-.14.93-.31,1.84-.47,2.76,0-.61,0-1.12,0-1.2-.31-2.39-2.31-6.82-5-7.31a3.18,3.18,0,0,0-3.68,3c-.16,1.9,1.22,3.8,2.56,5s4.58,2.28,5.7,2.65c-.2.93-.39,1.86-.62,2.75-.18.61-.3,1.2-.51,1.8l-.57,1.78c-.41,1.11-.82,2.26-1.24,3.34-.29.75-.58,1.46-.87,2.18.15-.93.4-2.75.4-2.9a12.37,12.37,0,0,0-1.66-6,4.24,4.24,0,0,0,0-.71,3.19,3.19,0,0,0-3.9-2.71c-2.61.7-4.26,5.28-4.39,7.68,0,.14.09,1.69.17,2.67-.14-.57-.26-1.12-.4-1.7-.27-1.16-.58-2.3-.9-3.53l-.54-1.78c-.17-.6-.43-1.22-.63-1.83-.52-1.41-1.11-2.81-1.74-4.21,1-.24,4.58-1.15,6-2.26s2.94-2.88,2.92-4.79A3.19,3.19,0,0,0,70,396.55c-2.69.29-5,4.57-5.5,6.93,0,.14-.19,1.88-.26,2.83-.38-.84-.76-1.68-1.18-2.51-1.2-2.42-2.48-4.83-3.76-7.23-.39-.74-.77-1.48-1.15-2.22.36-.08,4.62-1.07,6.23-2.3,1.43-1.1,2.94-2.89,2.93-4.79A3.19,3.19,0,0,0,63.82,384c-2.68.29-5,4.56-5.5,6.92,0,.18-.26,2.67-.28,3.31-.85-1.63-1.68-3.26-2.43-4.89A57.09,57.09,0,0,1,53,382.52c.17,0,4.63-1,6.27-2.31,1.43-1.1,2.94-2.89,2.93-4.79a3.19,3.19,0,0,0-3.45-3.27c-2.68.29-5,4.56-5.49,6.92,0,.16-.21,2.06-.27,3l-.15,0a41,41,0,0,1-1.38-7.21c-.15-1.34-.22-2.63-.25-3.88.85-.11,4.72-.62,6.33-1.59s3.24-2.55,3.44-4.45a3.19,3.19,0,0,0-3.07-3.62c-2.7,0-5.48,4-6.23,6.27,0,.13-.31,1.44-.49,2.4,0-.57,0-1.15,0-1.7,0-2,.14-3.9.26-5.56.08-.94.18-1.79.27-2.58.78-.53,3.9-2.74,4.86-4.31s1.7-3.76,1-5.53a3.18,3.18,0,0,0-4.39-1.8c-2.4,1.24-3,6.06-2.63,8.44,0,.2.94,3.35,1,3.33l0,0c-.11.76-.21,1.58-.31,2.48-.16,1.65-.33,3.52-.38,5.57a53.39,53.39,0,0,0,.16,6.61,40.71,40.71,0,0,0,1.22,7.31l0,.08c-.43-.67-1.68-2.49-1.79-2.62-1.57-1.82-5.69-4.42-8.17-3.36a3.19,3.19,0,0,0-1.42,4.53C41.8,382.49,44,383.32,45.78,383.58Z" style="fill: rgb(38, 50, 56); transform-origin: 74.6838px 389.81px;" id="elx58xpv70lro" class="animable"></path><g id="elm2q2qlmwdzr"><path d="M44.14,369.86c1.94.85,6.67.74,6.68.74s-1-3.1-1.11-3.29c-1-2.17-4.33-5.76-7-5.4a3.19,3.19,0,0,0-2.56,4C40.59,367.76,42.49,369.14,44.14,369.86Z" style="fill: rgb(38, 50, 56); opacity: 0.3; transform-origin: 45.4271px 366.245px;" class="animable"></path></g><g id="elf62df7e7zu8"><path d="M92,370.9s.87-3.15.89-3.35c.34-2.39-.42-7.19-2.85-8.37a3.2,3.2,0,0,0-4.35,1.93c-.65,1.79.18,4,1.15,5.49C88,368.38,92,370.9,92,370.9Z" style="fill: rgb(38, 50, 56); opacity: 0.3; transform-origin: 89.2129px 364.9px;" class="animable"></path></g><g id="eldz1cmbt10sc"><path d="M45.78,383.58c2,.29,6.23-.93,6.57-1a55.44,55.44,0,0,0,2.56,7.09c.58,1.35,1.21,2.68,1.85,4-.38-.57-.73-1.07-.79-1.14-1.57-1.82-5.69-4.41-8.17-3.36a3.2,3.2,0,0,0-1.42,4.54c.92,1.67,3.12,2.49,4.9,2.75s5.43-.71,6.38-1c.26.51.5,1,.76,1.53,1.22,2.44,2.46,4.87,3.59,7.28.4.85.76,1.71,1.13,2.56-.34-.5-.64-.92-.69-1-1.57-1.82-5.69-4.42-8.17-3.36A3.2,3.2,0,0,0,52.86,407c.92,1.66,3.12,2.49,4.9,2.75s5.07-.62,6.21-.93c.35.88.7,1.77,1,2.64.19.6.41,1.17.57,1.78s.34,1.2.5,1.79c.28,1.16.57,2.34.81,3.48.18.78.33,1.53.48,2.29-.39-.85-1.18-2.5-1.26-2.63-1.29-2-5-5.23-7.58-4.57a3.19,3.19,0,0,0-2.08,4.27c.65,1.79,2.7,2.94,4.42,3.47,1.89.58,6.09.05,6.61,0,.25,1.25.48,2.47.69,3.63.42,2.41.75,4.59,1,6.45h1.76c-.3-1.93-.69-4.21-1.19-6.75-.25-1.27-.55-2.63-.86-4a34.34,34.34,0,0,0,3.69-1.74c1.38,1.5,4.92,3.25,5.38,3.47-.48,1.18-1,2.33-1.43,3.41-.92,2.11-1.8,4-2.58,5.62h1.9c.67-1.48,1.4-3.16,2.15-5,.49-1.2,1-2.5,1.5-3.83.51.11,4.66.95,6.6.51,1.75-.39,3.88-1.38,4.67-3.12A3.19,3.19,0,0,0,89,415.59c-2.55-.86-6.46,2-7.89,4-.08.12-.86,1.46-1.34,2.31.21-.54.41-1.07.61-1.63.41-1.12.79-2.24,1.19-3.44l.54-1.79c.19-.59.31-1.24.48-1.87.35-1.46.63-3,.88-4.47,1,.35,4.45,1.57,6.26,1.44s4-.79,5.08-2.38a3.19,3.19,0,0,0-1.07-4.63c-2.4-1.24-6.7,1-8.4,2.74-.11.11-1.2,1.46-1.78,2.22.14-.91.29-1.82.4-2.75.33-2.67.59-5.39.85-8.1.08-.83.17-1.66.26-2.48.34.13,4.45,1.65,6.47,1.51,1.8-.12,4.05-.78,5.09-2.38a3.19,3.19,0,0,0-1.08-4.63c-2.39-1.24-6.69,1-8.4,2.74-.13.13-1.69,2.09-2.07,2.6.2-1.82.41-3.63.68-5.41A58.8,58.8,0,0,1,87.27,382c.16.06,4.44,1.68,6.51,1.53,1.79-.12,4-.78,5.08-2.38a3.19,3.19,0,0,0-1.07-4.63c-2.4-1.24-6.69,1-8.4,2.74-.11.12-1.31,1.6-1.86,2.32l-.13-.07a40.44,40.44,0,0,1,2.83-6.76c.61-1.2,1.26-2.32,1.92-3.39.77.39,4.29,2.1,6.17,2.17s4.1-.33,5.31-1.81a3.19,3.19,0,0,0-.56-4.72c-2.24-1.49-6.77.31-8.65,1.81-.1.08-1,1-1.73,1.72.3-.48.61-1,.91-1.43,1.13-1.7,2.27-3.18,3.29-4.49.58-.74,1.12-1.4,1.64-2,1,0,4.77-.13,6.43-.91s3.5-2.2,3.89-4.06a3.19,3.19,0,0,0-2.67-3.93c-2.68-.29-5.87,3.39-6.85,5.59-.09.19-1.07,3.32-1,3.32h.06c-.51.58-1.05,1.2-1.62,1.9-1,1.29-2.22,2.75-3.39,4.44a53.58,53.58,0,0,0-3.52,5.6,42.26,42.26,0,0,0-3,6.77s0,0,0,.08c0-.79,0-3,0-3.17-.3-2.39-2.31-6.82-5-7.31a3.18,3.18,0,0,0-3.68,3c-.16,1.9,1.22,3.8,2.56,5,1.51,1.35,5.71,2.66,6,2.76A56.84,56.84,0,0,0,85,389c-.25,1.44-.47,2.91-.66,4.37,0-.68,0-1.29,0-1.38-.31-2.38-2.31-6.82-5-7.31a3.19,3.19,0,0,0-3.68,3c-.15,1.9,1.22,3.8,2.56,5s4.93,2.4,5.87,2.71l-.21,1.69c-.32,2.71-.63,5.41-1,8.05-.14.93-.31,1.84-.47,2.76,0-.61,0-1.12,0-1.2-.31-2.39-2.31-6.82-5-7.31a3.18,3.18,0,0,0-3.68,3c-.16,1.9,1.22,3.8,2.56,5s4.58,2.28,5.7,2.65c-.2.93-.39,1.86-.62,2.75-.18.61-.3,1.2-.51,1.8l-.57,1.78c-.41,1.11-.82,2.26-1.24,3.34-.29.75-.58,1.46-.87,2.18.15-.93.4-2.75.4-2.9a12.37,12.37,0,0,0-1.66-6,4.24,4.24,0,0,0,0-.71,3.19,3.19,0,0,0-3.9-2.71c-2.61.7-4.26,5.28-4.39,7.68,0,.14.09,1.69.17,2.67-.14-.57-.26-1.12-.4-1.7-.27-1.16-.58-2.3-.9-3.53l-.54-1.78c-.17-.6-.43-1.22-.63-1.83-.52-1.41-1.11-2.81-1.74-4.21,1-.24,4.58-1.15,6-2.26s2.94-2.88,2.92-4.79A3.19,3.19,0,0,0,70,396.55c-2.69.29-5,4.57-5.5,6.93,0,.14-.19,1.88-.26,2.83-.38-.84-.76-1.68-1.18-2.51-1.2-2.42-2.48-4.83-3.76-7.23-.39-.74-.77-1.48-1.15-2.22.36-.08,4.62-1.07,6.23-2.3,1.43-1.1,2.94-2.89,2.93-4.79A3.19,3.19,0,0,0,63.82,384c-2.68.29-5,4.56-5.5,6.92,0,.18-.26,2.67-.28,3.31-.85-1.63-1.68-3.26-2.43-4.89A57.09,57.09,0,0,1,53,382.52c.17,0,4.63-1,6.27-2.31,1.43-1.1,2.94-2.89,2.93-4.79a3.19,3.19,0,0,0-3.45-3.27c-2.68.29-5,4.56-5.49,6.92,0,.16-.21,2.06-.27,3l-.15,0a41,41,0,0,1-1.38-7.21c-.15-1.34-.22-2.63-.25-3.88.85-.11,4.72-.62,6.33-1.59s3.24-2.55,3.44-4.45a3.19,3.19,0,0,0-3.07-3.62c-2.7,0-5.48,4-6.23,6.27,0,.13-.31,1.44-.49,2.4,0-.57,0-1.15,0-1.7,0-2,.14-3.9.26-5.56.08-.94.18-1.79.27-2.58.78-.53,3.9-2.74,4.86-4.31s1.7-3.76,1-5.53a3.18,3.18,0,0,0-4.39-1.8c-2.4,1.24-3,6.06-2.63,8.44,0,.2.94,3.35,1,3.33l0,0c-.11.76-.21,1.58-.31,2.48-.16,1.65-.33,3.52-.38,5.57a53.39,53.39,0,0,0,.16,6.61,40.71,40.71,0,0,0,1.22,7.31l0,.08c-.43-.67-1.68-2.49-1.79-2.62-1.57-1.82-5.69-4.42-8.17-3.36a3.19,3.19,0,0,0-1.42,4.53C41.8,382.49,44,383.32,45.78,383.58Z" style="fill: rgb(38, 50, 56); opacity: 0.3; transform-origin: 74.6838px 389.81px;" class="animable"></path></g><path d="M699.32,370.9s.86-3.15.89-3.35c.33-2.39-.43-7.19-2.86-8.37a3.2,3.2,0,0,0-4.35,1.93c-.65,1.79.18,4,1.16,5.49C695.3,368.38,699.31,370.9,699.32,370.9Z" style="fill: rgb(38, 50, 56); transform-origin: 696.526px 364.9px;" id="elbg503spauqr" class="animable"></path><path d="M651.41,369.86c1.94.85,6.67.74,6.68.74s-1-3.1-1.11-3.29c-1-2.17-4.32-5.76-7-5.4a3.19,3.19,0,0,0-2.56,4C647.86,367.76,649.76,369.14,651.41,369.86Z" style="fill: rgb(38, 50, 56); transform-origin: 652.697px 366.245px;" id="el73xc3ey0ycu" class="animable"></path><path d="M653.05,383.58c2,.29,6.23-.93,6.57-1a57,57,0,0,0,2.56,7.09c.58,1.35,1.21,2.68,1.86,4l-.79-1.14c-1.58-1.82-5.7-4.41-8.18-3.36a3.21,3.21,0,0,0-1.42,4.54c.92,1.67,3.12,2.49,4.9,2.75s5.43-.71,6.39-1l.75,1.53c1.22,2.44,2.46,4.87,3.59,7.28.4.85.77,1.71,1.13,2.56-.34-.5-.63-.92-.68-1-1.58-1.82-5.7-4.42-8.18-3.36a3.2,3.2,0,0,0-1.42,4.54c.92,1.66,3.12,2.49,4.9,2.75s5.08-.62,6.21-.93c.35.88.7,1.77,1,2.64.19.6.42,1.17.57,1.78s.34,1.2.5,1.79c.28,1.16.57,2.34.81,3.48.18.78.33,1.53.48,2.29-.38-.85-1.18-2.5-1.26-2.63-1.28-2-5-5.23-7.58-4.57a3.19,3.19,0,0,0-2.08,4.27c.65,1.79,2.7,2.94,4.42,3.47,1.89.58,6.09.05,6.61,0,.25,1.25.49,2.47.69,3.63.42,2.41.75,4.59,1,6.45h1.76c-.3-1.93-.69-4.21-1.19-6.75-.25-1.27-.54-2.63-.86-4a34.34,34.34,0,0,0,3.69-1.74c1.38,1.5,4.92,3.25,5.38,3.47-.48,1.18-1,2.33-1.43,3.41-.92,2.11-1.79,4-2.58,5.62h1.91c.66-1.48,1.39-3.16,2.14-5,.5-1.2,1-2.5,1.5-3.83.51.11,4.66.95,6.6.51,1.76-.39,3.88-1.38,4.67-3.12a3.19,3.19,0,0,0-1.77-4.41c-2.55-.86-6.46,2-7.89,4-.08.12-.86,1.46-1.34,2.31.21-.54.41-1.07.61-1.63.41-1.12.79-2.24,1.19-3.44l.54-1.79c.19-.59.32-1.24.48-1.87.35-1.46.63-3,.88-4.47,1,.35,4.46,1.57,6.26,1.44s4-.79,5.08-2.38a3.19,3.19,0,0,0-1.07-4.63c-2.4-1.24-6.7,1-8.4,2.74-.11.11-1.2,1.46-1.78,2.22.14-.91.29-1.82.4-2.75.34-2.67.59-5.39.85-8.1.08-.83.17-1.66.26-2.48.35.13,4.45,1.65,6.47,1.51,1.8-.12,4-.78,5.09-2.38a3.2,3.2,0,0,0-1.07-4.63c-2.4-1.24-6.7,1-8.41,2.74-.13.13-1.69,2.09-2.06,2.6.19-1.82.4-3.63.68-5.41a57,57,0,0,1,1.55-7.13c.16.06,4.44,1.68,6.51,1.53,1.8-.12,4.05-.78,5.09-2.38a3.2,3.2,0,0,0-1.08-4.63c-2.39-1.24-6.69,1-8.4,2.74-.11.12-1.31,1.6-1.86,2.32l-.13-.07a40.44,40.44,0,0,1,2.83-6.76c.61-1.2,1.26-2.32,1.92-3.39.77.39,4.29,2.1,6.17,2.17s4.11-.33,5.31-1.81a3.19,3.19,0,0,0-.55-4.72c-2.25-1.49-6.77.31-8.66,1.81-.1.08-1.05,1-1.73,1.72.3-.48.61-1,.91-1.43,1.13-1.7,2.27-3.18,3.29-4.49.58-.74,1.13-1.4,1.64-2,1,0,4.77-.13,6.44-.91s3.49-2.2,3.88-4.06a3.19,3.19,0,0,0-2.67-3.93c-2.68-.29-5.87,3.39-6.85,5.59-.08.19-1.07,3.32-1,3.32h.06c-.51.58-1,1.2-1.62,1.9-1,1.29-2.22,2.75-3.39,4.44a55.29,55.29,0,0,0-3.52,5.6,42.26,42.26,0,0,0-3,6.77s0,0,0,.08c0-.79,0-3,0-3.17-.31-2.39-2.32-6.82-5-7.31a3.18,3.18,0,0,0-3.68,3c-.16,1.9,1.22,3.8,2.56,5,1.51,1.35,5.72,2.66,6,2.76a55.22,55.22,0,0,0-1.77,7.33c-.26,1.44-.48,2.91-.67,4.37,0-.68,0-1.29,0-1.38-.31-2.38-2.31-6.82-5-7.31a3.2,3.2,0,0,0-3.69,3c-.15,1.9,1.22,3.8,2.57,5s4.92,2.4,5.86,2.71l-.21,1.69c-.32,2.71-.63,5.41-1,8.05-.14.93-.3,1.84-.47,2.76,0-.61,0-1.12,0-1.2-.31-2.39-2.31-6.82-5-7.31a3.18,3.18,0,0,0-3.68,3c-.15,1.9,1.22,3.8,2.56,5s4.58,2.28,5.7,2.65c-.2.93-.39,1.86-.62,2.75-.18.61-.3,1.2-.51,1.8l-.57,1.78c-.41,1.11-.82,2.26-1.24,3.34-.29.75-.58,1.46-.86,2.18.14-.93.39-2.75.39-2.9a12.37,12.37,0,0,0-1.66-6,4.23,4.23,0,0,0,0-.71,3.2,3.2,0,0,0-3.91-2.71c-2.61.7-4.26,5.28-4.38,7.68,0,.14.08,1.69.16,2.67-.13-.57-.26-1.12-.4-1.7-.27-1.16-.58-2.3-.9-3.53l-.54-1.78c-.17-.6-.42-1.22-.63-1.83-.52-1.41-1.11-2.81-1.74-4.21,1-.24,4.58-1.15,6-2.26s2.94-2.88,2.93-4.79a3.2,3.2,0,0,0-3.45-3.27c-2.68.29-5,4.57-5.5,6.93,0,.14-.19,1.88-.26,2.83-.38-.84-.76-1.68-1.17-2.51-1.2-2.42-2.49-4.83-3.77-7.23-.39-.74-.77-1.48-1.15-2.22.36-.08,4.63-1.07,6.23-2.3,1.43-1.1,2.94-2.89,2.93-4.79a3.19,3.19,0,0,0-3.45-3.27c-2.68.29-5,4.56-5.5,6.92,0,.18-.26,2.67-.28,3.31-.85-1.63-1.67-3.26-2.42-4.89a55.51,55.51,0,0,1-2.64-6.81c.17,0,4.63-1,6.27-2.31,1.43-1.1,3-2.89,2.93-4.79a3.19,3.19,0,0,0-3.45-3.27c-2.68.29-5,4.56-5.49,6.92,0,.16-.21,2.06-.27,3l-.15,0a41,41,0,0,1-1.38-7.21c-.15-1.34-.21-2.63-.25-3.88.85-.11,4.73-.62,6.33-1.59s3.24-2.55,3.44-4.45a3.19,3.19,0,0,0-3.07-3.62c-2.7,0-5.48,4-6.22,6.27,0,.13-.31,1.44-.5,2.4,0-.57,0-1.15,0-1.7,0-2,.13-3.9.26-5.56.08-.94.17-1.79.26-2.58.78-.53,3.9-2.74,4.86-4.31s1.71-3.76,1-5.53a3.19,3.19,0,0,0-4.4-1.8c-2.4,1.24-3,6.06-2.63,8.44,0,.2.94,3.35,1,3.33l0,0c-.11.76-.21,1.58-.31,2.48-.16,1.65-.33,3.52-.38,5.57a57.6,57.6,0,0,0,.16,6.61,42.57,42.57,0,0,0,1.22,7.31l0,.08c-.42-.67-1.67-2.49-1.79-2.62-1.57-1.82-5.69-4.42-8.17-3.36a3.19,3.19,0,0,0-1.42,4.53C649.07,382.49,651.27,383.32,653.05,383.58Z" style="fill: rgb(38, 50, 56); transform-origin: 681.959px 389.85px;" id="elqe1vhj9bsy" class="animable"></path><g id="elm0p2x9ss43"><path d="M651.41,369.86c1.94.85,6.67.74,6.68.74s-1-3.1-1.11-3.29c-1-2.17-4.32-5.76-7-5.4a3.19,3.19,0,0,0-2.56,4C647.86,367.76,649.76,369.14,651.41,369.86Z" style="fill: rgb(38, 50, 56); opacity: 0.3; transform-origin: 652.697px 366.245px;" class="animable"></path></g><g id="elkeie74e5bmr"><path d="M699.32,370.9s.86-3.15.89-3.35c.33-2.39-.43-7.19-2.86-8.37a3.2,3.2,0,0,0-4.35,1.93c-.65,1.79.18,4,1.16,5.49C695.3,368.38,699.31,370.9,699.32,370.9Z" style="fill: rgb(38, 50, 56); opacity: 0.3; transform-origin: 696.526px 364.9px;" class="animable"></path></g><g id="elezx2alx6tu9"><path d="M653.05,383.58c2,.29,6.23-.93,6.57-1a57,57,0,0,0,2.56,7.09c.58,1.35,1.21,2.68,1.86,4l-.79-1.14c-1.58-1.82-5.7-4.41-8.18-3.36a3.21,3.21,0,0,0-1.42,4.54c.92,1.67,3.12,2.49,4.9,2.75s5.43-.71,6.39-1l.75,1.53c1.22,2.44,2.46,4.87,3.59,7.28.4.85.77,1.71,1.13,2.56-.34-.5-.63-.92-.68-1-1.58-1.82-5.7-4.42-8.18-3.36a3.2,3.2,0,0,0-1.42,4.54c.92,1.66,3.12,2.49,4.9,2.75s5.08-.62,6.21-.93c.35.88.7,1.77,1,2.64.19.6.42,1.17.57,1.78s.34,1.2.5,1.79c.28,1.16.57,2.34.81,3.48.18.78.33,1.53.48,2.29-.38-.85-1.18-2.5-1.26-2.63-1.28-2-5-5.23-7.58-4.57a3.19,3.19,0,0,0-2.08,4.27c.65,1.79,2.7,2.94,4.42,3.47,1.89.58,6.09.05,6.61,0,.25,1.25.49,2.47.69,3.63.42,2.41.75,4.59,1,6.45h1.76c-.3-1.93-.69-4.21-1.19-6.75-.25-1.27-.54-2.63-.86-4a34.34,34.34,0,0,0,3.69-1.74c1.38,1.5,4.92,3.25,5.38,3.47-.48,1.18-1,2.33-1.43,3.41-.92,2.11-1.79,4-2.58,5.62h1.91c.66-1.48,1.39-3.16,2.14-5,.5-1.2,1-2.5,1.5-3.83.51.11,4.66.95,6.6.51,1.76-.39,3.88-1.38,4.67-3.12a3.19,3.19,0,0,0-1.77-4.41c-2.55-.86-6.46,2-7.89,4-.08.12-.86,1.46-1.34,2.31.21-.54.41-1.07.61-1.63.41-1.12.79-2.24,1.19-3.44l.54-1.79c.19-.59.32-1.24.48-1.87.35-1.46.63-3,.88-4.47,1,.35,4.46,1.57,6.26,1.44s4-.79,5.08-2.38a3.19,3.19,0,0,0-1.07-4.63c-2.4-1.24-6.7,1-8.4,2.74-.11.11-1.2,1.46-1.78,2.22.14-.91.29-1.82.4-2.75.34-2.67.59-5.39.85-8.1.08-.83.17-1.66.26-2.48.35.13,4.45,1.65,6.47,1.51,1.8-.12,4-.78,5.09-2.38a3.2,3.2,0,0,0-1.07-4.63c-2.4-1.24-6.7,1-8.41,2.74-.13.13-1.69,2.09-2.06,2.6.19-1.82.4-3.63.68-5.41a57,57,0,0,1,1.55-7.13c.16.06,4.44,1.68,6.51,1.53,1.8-.12,4.05-.78,5.09-2.38a3.2,3.2,0,0,0-1.08-4.63c-2.39-1.24-6.69,1-8.4,2.74-.11.12-1.31,1.6-1.86,2.32l-.13-.07a40.44,40.44,0,0,1,2.83-6.76c.61-1.2,1.26-2.32,1.92-3.39.77.39,4.29,2.1,6.17,2.17s4.11-.33,5.31-1.81a3.19,3.19,0,0,0-.55-4.72c-2.25-1.49-6.77.31-8.66,1.81-.1.08-1.05,1-1.73,1.72.3-.48.61-1,.91-1.43,1.13-1.7,2.27-3.18,3.29-4.49.58-.74,1.13-1.4,1.64-2,1,0,4.77-.13,6.44-.91s3.49-2.2,3.88-4.06a3.19,3.19,0,0,0-2.67-3.93c-2.68-.29-5.87,3.39-6.85,5.59-.08.19-1.07,3.32-1,3.32h.06c-.51.58-1,1.2-1.62,1.9-1,1.29-2.22,2.75-3.39,4.44a55.29,55.29,0,0,0-3.52,5.6,42.26,42.26,0,0,0-3,6.77s0,0,0,.08c0-.79,0-3,0-3.17-.31-2.39-2.32-6.82-5-7.31a3.18,3.18,0,0,0-3.68,3c-.16,1.9,1.22,3.8,2.56,5,1.51,1.35,5.72,2.66,6,2.76a55.22,55.22,0,0,0-1.77,7.33c-.26,1.44-.48,2.91-.67,4.37,0-.68,0-1.29,0-1.38-.31-2.38-2.31-6.82-5-7.31a3.2,3.2,0,0,0-3.69,3c-.15,1.9,1.22,3.8,2.57,5s4.92,2.4,5.86,2.71l-.21,1.69c-.32,2.71-.63,5.41-1,8.05-.14.93-.3,1.84-.47,2.76,0-.61,0-1.12,0-1.2-.31-2.39-2.31-6.82-5-7.31a3.18,3.18,0,0,0-3.68,3c-.15,1.9,1.22,3.8,2.56,5s4.58,2.28,5.7,2.65c-.2.93-.39,1.86-.62,2.75-.18.61-.3,1.2-.51,1.8l-.57,1.78c-.41,1.11-.82,2.26-1.24,3.34-.29.75-.58,1.46-.86,2.18.14-.93.39-2.75.39-2.9a12.37,12.37,0,0,0-1.66-6,4.23,4.23,0,0,0,0-.71,3.2,3.2,0,0,0-3.91-2.71c-2.61.7-4.26,5.28-4.38,7.68,0,.14.08,1.69.16,2.67-.13-.57-.26-1.12-.4-1.7-.27-1.16-.58-2.3-.9-3.53l-.54-1.78c-.17-.6-.42-1.22-.63-1.83-.52-1.41-1.11-2.81-1.74-4.21,1-.24,4.58-1.15,6-2.26s2.94-2.88,2.93-4.79a3.2,3.2,0,0,0-3.45-3.27c-2.68.29-5,4.57-5.5,6.93,0,.14-.19,1.88-.26,2.83-.38-.84-.76-1.68-1.17-2.51-1.2-2.42-2.49-4.83-3.77-7.23-.39-.74-.77-1.48-1.15-2.22.36-.08,4.63-1.07,6.23-2.3,1.43-1.1,2.94-2.89,2.93-4.79a3.19,3.19,0,0,0-3.45-3.27c-2.68.29-5,4.56-5.5,6.92,0,.18-.26,2.67-.28,3.31-.85-1.63-1.67-3.26-2.42-4.89a55.51,55.51,0,0,1-2.64-6.81c.17,0,4.63-1,6.27-2.31,1.43-1.1,3-2.89,2.93-4.79a3.19,3.19,0,0,0-3.45-3.27c-2.68.29-5,4.56-5.49,6.92,0,.16-.21,2.06-.27,3l-.15,0a41,41,0,0,1-1.38-7.21c-.15-1.34-.21-2.63-.25-3.88.85-.11,4.73-.62,6.33-1.59s3.24-2.55,3.44-4.45a3.19,3.19,0,0,0-3.07-3.62c-2.7,0-5.48,4-6.22,6.27,0,.13-.31,1.44-.5,2.4,0-.57,0-1.15,0-1.7,0-2,.13-3.9.26-5.56.08-.94.17-1.79.26-2.58.78-.53,3.9-2.74,4.86-4.31s1.71-3.76,1-5.53a3.19,3.19,0,0,0-4.4-1.8c-2.4,1.24-3,6.06-2.63,8.44,0,.2.94,3.35,1,3.33l0,0c-.11.76-.21,1.58-.31,2.48-.16,1.65-.33,3.52-.38,5.57a57.6,57.6,0,0,0,.16,6.61,42.57,42.57,0,0,0,1.22,7.31l0,.08c-.42-.67-1.67-2.49-1.79-2.62-1.57-1.82-5.69-4.42-8.17-3.36a3.19,3.19,0,0,0-1.42,4.53C649.07,382.49,651.27,383.32,653.05,383.58Z" style="fill: rgb(38, 50, 56); opacity: 0.3; transform-origin: 681.959px 389.85px;" class="animable"></path></g></g><g id="freepik--character-1--inject-73" class="animable" style="transform-origin: 328.025px 259.348px;"><path d="M177.94,341.44s1.25-.25,11.5-3.25a44.66,44.66,0,0,0,17.5-10.5l-3.25-20.5-20.75,3Z" style="fill: rgb(243, 114, 12); stroke: rgb(38, 50, 56); stroke-linecap: round; stroke-linejoin: round; transform-origin: 192.44px 324.315px;" id="ele93mqkszhnc" class="animable"></path><path d="M126.94,410.94s-3.5,7-4,13.5,3.25,8.75,4.5,7,3.25-8,3.5-10.75l.75-8.25Z" style="fill: rgb(255, 255, 255); stroke: rgb(38, 50, 56); stroke-linecap: round; stroke-linejoin: round; transform-origin: 127.292px 421.476px;" id="elh3l5wxl076b" class="animable"></path><path d="M219,415.44s-1,9-1.27,13.25,5,8.25,5.74,8.51,1.5,0,2.75-3,1.26-10.25.52-12.5-2.24-5.75-2.24-5.75Z" style="fill: rgb(255, 255, 255); stroke: rgb(38, 50, 56); stroke-linecap: round; stroke-linejoin: round; transform-origin: 222.48px 426.358px;" id="el2eoois0ikxl" class="animable"></path><path d="M183.94,283.69s-10.09,12-13.59,22-6.29,22.38-8.66,29a163.85,163.85,0,0,0-5,17.25s-6.5,6.5-8.25,12.25-22.25,48.25-22.25,48.25,1.25,1.75,2.25,2,3.25-1,3.25-1,36.25-47.5,38.5-51,9.35-11.6,10.1-12.85,6.4-18.65,8.4-21.15a41.31,41.31,0,0,0,3.88-6.34l1.5,1,1.75.25s7.87,15.84,9.87,22.34,7.75,42,9.25,48.5,3.5,23.5,3.5,23.5a27.44,27.44,0,0,0,2.75.75c1.25.25,4.5-.75,4.5-.75s5.75-26,6-35-1.5-29-1.5-32-4.5-44.25-6.75-49.75-9.75-15.25-9.75-15.25Z" style="fill: rgb(38, 50, 56); stroke: rgb(38, 50, 56); stroke-linecap: round; stroke-linejoin: round; transform-origin: 178.952px 351.085px;" id="elnaejvnu7pr" class="animable"></path><path d="M198.69,236.44l-15,4.75s0,29,.25,32.75-1.75,10-.5,11.5,7.25,7.5,18.25,7.75,14-3.25,14-3.25l2.25-9.75s7.25-19.5,7.25-22.5-7.25-11.75-11.5-15.25S198.69,236.44,198.69,236.44Z" style="fill: rgb(255, 255, 255); stroke: rgb(38, 50, 56); stroke-linecap: round; stroke-linejoin: round; transform-origin: 204.108px 264.821px;" id="elbry6oh1uaoh" class="animable"></path><path d="M159.94,270.69a81.72,81.72,0,0,1-10,5.75l-20,10,2.25,4.75a127,127,0,0,1,14.75-1.75c6.5-.25,17.5-4.5,18.25-5.75s3.25-8,3.25-8Z" style="fill: rgb(255, 255, 255); stroke: rgb(38, 50, 56); stroke-linecap: round; stroke-linejoin: round; transform-origin: 149.19px 280.94px;" id="el6zd9l6iojje" class="animable"></path><path d="M196.69,236.69s-10.75,29.5-11.25,33.75-4.75,15-5,16.5-7.25,16.75-7.25,16.75,7.5-23.5,8.25-28.25a18.67,18.67,0,0,0-1-9s-5.07,10.76-5.82,11.51-5.84,9.34-5.84,9.34l-8.84-16.6s9.75-17,11.75-19.75,6.25-10.25,9.25-11.75S196.69,236.69,196.69,236.69Z" style="fill: rgb(243, 114, 12); stroke: rgb(38, 50, 56); stroke-linecap: round; stroke-linejoin: round; transform-origin: 178.315px 270.19px;" id="elccpyawxcdhb" class="animable"></path><path d="M211.44,240.44s-7.75,32.5-7.75,37.75-.75,21.5-1.5,30.5-2.25,37.75-2.25,37.75a61.87,61.87,0,0,0,14.5.5c7-.75,19-5.5,19-5.5s-6.25-31.5-8.75-39a190.14,190.14,0,0,1-5.25-19.75c0-.75,6.75-22.75,6.75-25.75S214.19,241.19,211.44,240.44Z" style="fill: rgb(243, 114, 12); stroke: rgb(38, 50, 56); stroke-linecap: round; stroke-linejoin: round; transform-origin: 216.69px 293.797px;" id="eljgmoijs2t5" class="animable"></path><path d="M123.28,288.32a11,11,0,0,0-1-5.52c-1.36-2.68-2.1-3.51.08-2.92s3.46,4.86,3.46,4.86Z" style="fill: rgb(255, 255, 255); stroke: rgb(38, 50, 56); stroke-linecap: round; stroke-linejoin: round; transform-origin: 123.401px 284.01px;" id="eln7fhnzsaym" class="animable"></path><path d="M137.35,290.12s-2.86,4.52-4.58,4.11-9.35-4.23-9.49-5.91,1.31-6.73,2.57-6.51S137.35,290.12,137.35,290.12Z" style="fill: rgb(255, 255, 255); stroke: rgb(38, 50, 56); stroke-linecap: round; stroke-linejoin: round; transform-origin: 130.31px 288.03px;" id="ele6n3vn2lpve" class="animable"></path><path d="M222,209.77a37.45,37.45,0,0,1,1.47,5.95,16.87,16.87,0,0,1-.68,3.63s4.09,3.64,4.32,4.55-2.27,2.27-2.27,2.27.22,9.54.22,10.22-11.13,1.14-11.13,1.14L202.3,251.16l-5.45-13.4,2.5-7.5s-7.5-4.32-4.77-10.91,8.86-10.22,15-11.13a36,36,0,0,1,12,.45Z" style="fill: rgb(255, 255, 255); stroke: rgb(38, 50, 56); stroke-linecap: round; stroke-linejoin: round; transform-origin: 210.553px 229.538px;" id="elg33k84liq1" class="animable"></path><polygon points="213.89 237.53 208.19 236.44 207.86 244.11 213.89 237.53" style="fill: rgb(38, 50, 56); stroke: rgb(38, 50, 56); stroke-linecap: round; stroke-linejoin: round; transform-origin: 210.875px 240.275px;" id="elztyrym6l18" class="animable"></polygon><path d="M220.42,220.23c0,.8-.29,1.44-.66,1.44s-.66-.64-.66-1.44.3-1.43.66-1.43S220.42,219.44,220.42,220.23Z" style="fill: rgb(38, 50, 56); transform-origin: 219.76px 220.235px;" id="eliqqfhhnk9y" class="animable"></path><path d="M218.22,217.92s.66-1.32,3.08-.66" style="fill: none; stroke: rgb(38, 50, 56); stroke-linecap: round; stroke-linejoin: round; transform-origin: 219.76px 217.498px;" id="el4skjx6phwuq" class="animable"></path><path d="M223.73,228.5s-2.87.44-4-1.11" style="fill: none; stroke: rgb(38, 50, 56); stroke-linecap: round; stroke-linejoin: round; transform-origin: 221.73px 227.974px;" id="elv898nhtmv7k" class="animable"></path><path d="M222.52,212.54s-7.49-1.82-8.86.91-.22,4.09-1.36,6.59-5.45,5.68-5.45,5.68-4.09-4.55-5.46-2.28-.91,5.68.46,6.82,5.22.45,5.22.45l-5.9,2.73s.22,3.41-5.23,4.77-12-2.27-11.13-6.81,8.4-7.27,8.4-7.27-8-9.77-1.36-17,19.54-3.86,19.54-3.86,1.82-2,7-2.5,7.5,4.77,7.5,7.73S222.52,212.54,222.52,212.54Z" style="fill: rgb(38, 50, 56); stroke: rgb(38, 50, 56); stroke-linecap: round; stroke-linejoin: round; transform-origin: 205.311px 219.618px;" id="el5f4yt522oyr" class="animable"></path><path d="M599.86,137l-2.67-51.58-44.34,24.09,1,4,16.77,8.56L491.71,276.72l-250.44,68.1L68.14,226.66a7,7,0,0,0-7.9,11.57L236,358.2a7,7,0,0,0,4,1.22,6.73,6.73,0,0,0,1.83-.25l256.55-69.75a7,7,0,0,0,4.4-3.57l80.32-157.38Z" style="fill: rgb(38, 50, 56); stroke: rgb(38, 50, 56); stroke-linecap: round; stroke-linejoin: round; transform-origin: 328.523px 222.42px;" id="elbtb00ktt9i4" class="animable"></path><path d="M598.86,133l-2.67-51.58-43.34,28.09,16.77,8.56L490.71,272.72l-250.44,68.1L67.14,222.66a7,7,0,0,0-7.9,11.57L235,354.2a7,7,0,0,0,4,1.22,6.73,6.73,0,0,0,1.83-.25l256.55-69.75a7,7,0,0,0,4.4-3.57l80.32-157.38Z" style="fill: rgb(243, 114, 12); stroke: rgb(38, 50, 56); stroke-linecap: round; stroke-linejoin: round; transform-origin: 327.525px 218.42px;" id="el5adqyd8zrrh" class="animable"></path><path d="M591.65,90.35,562.84,109l13.51,6.89L494.16,277,239.35,346.25l-175-119.46a2,2,0,0,0-2.78.53,2,2,0,0,0,.52,2.78l175.8,120a2,2,0,0,0,1.13.35,2.32,2.32,0,0,0,.52-.07l256.55-69.76a2,2,0,0,0,1.26-1l82.59-161.83,13.51,6.89Z" style="fill: rgb(255, 255, 255); transform-origin: 327.335px 220.4px;" id="elgdvx236petg" class="animable"></path><path d="M216.82,294.73,215.45,300a61,61,0,0,1-5.38,8.54c-3.3,4.37-15.15,16.56-15.15,16.56l-3.35,4.13-.39,3.62,2.72,1.05s1.36.53,2.47,1.1,4,1.09,4.89.42,3-6.1,3-6.1l.8-4.19s14.08-11.05,17.3-14.4,6-6.36,6.94-8.3.17-7.89.17-7.89Z" style="fill: rgb(255, 255, 255); stroke: rgb(38, 50, 56); stroke-linecap: round; stroke-linejoin: round; transform-origin: 210.473px 315.138px;" id="eluxsad1uu61s" class="animable"></path><path d="M216.47,269.17,214,295.73a56.18,56.18,0,0,0,7.2,2.06c3.95.84,12.2-1.34,12.2-1.34s-1.27-22.11-2.92-30.2-6.25-14.14-9.21-15.15" style="fill: rgb(243, 114, 12); stroke: rgb(38, 50, 56); stroke-linecap: round; stroke-linejoin: round; transform-origin: 223.7px 274.541px;" id="elayjkp0rfqvq" class="animable"></path></g><g id="freepik--Floor--inject-73" class="animable" style="transform-origin: 373.69px 431.44px;"><line x1="533.19" y1="431.44" x2="714.19" y2="431.44" style="fill: none; stroke: rgb(38, 50, 56); stroke-linecap: round; stroke-linejoin: round; transform-origin: 623.69px 431.44px;" id="el6m683cufydx" class="animable"></line><line x1="511.19" y1="431.44" x2="524.19" y2="431.44" style="fill: none; stroke: rgb(38, 50, 56); stroke-linecap: round; stroke-linejoin: round; transform-origin: 517.69px 431.44px;" id="eltv2iswxot1k" class="animable"></line><line x1="184.19" y1="431.44" x2="500.19" y2="431.44" style="fill: none; stroke: rgb(38, 50, 56); stroke-linecap: round; stroke-linejoin: round; transform-origin: 342.19px 431.44px;" id="elkqalym9kk9" class="animable"></line><line x1="33.19" y1="431.44" x2="175.19" y2="431.44" style="fill: none; stroke: rgb(38, 50, 56); stroke-linecap: round; stroke-linejoin: round; transform-origin: 104.19px 431.44px;" id="el0u8jg897ppig" class="animable"></line></g><defs>     <filter id="active" height="200%">         <feMorphology in="SourceAlpha" result="DILATED" operator="dilate" radius="2"></feMorphology>                <feFlood flood-color="#32DFEC" flood-opacity="1" result="PINK"></feFlood>        <feComposite in="PINK" in2="DILATED" operator="in" result="OUTLINE"></feComposite>        <feMerge>            <feMergeNode in="OUTLINE"></feMergeNode>            <feMergeNode in="SourceGraphic"></feMergeNode>        </feMerge>    </filter>    <filter id="hover" height="200%">        <feMorphology in="SourceAlpha" result="DILATED" operator="dilate" radius="2"></feMorphology>                <feFlood flood-color="#ff0000" flood-opacity="0.5" result="PINK"></feFlood>        <feComposite in="PINK" in2="DILATED" operator="in" result="OUTLINE"></feComposite>        <feMerge>            <feMergeNode in="OUTLINE"></feMergeNode>            <feMergeNode in="SourceGraphic"></feMergeNode>        </feMerge>            <feColorMatrix type="matrix" values="0   0   0   0   0                0   1   0   0   0                0   0   0   0   0                0   0   0   1   0 "></feColorMatrix>    </filter></defs></svg>